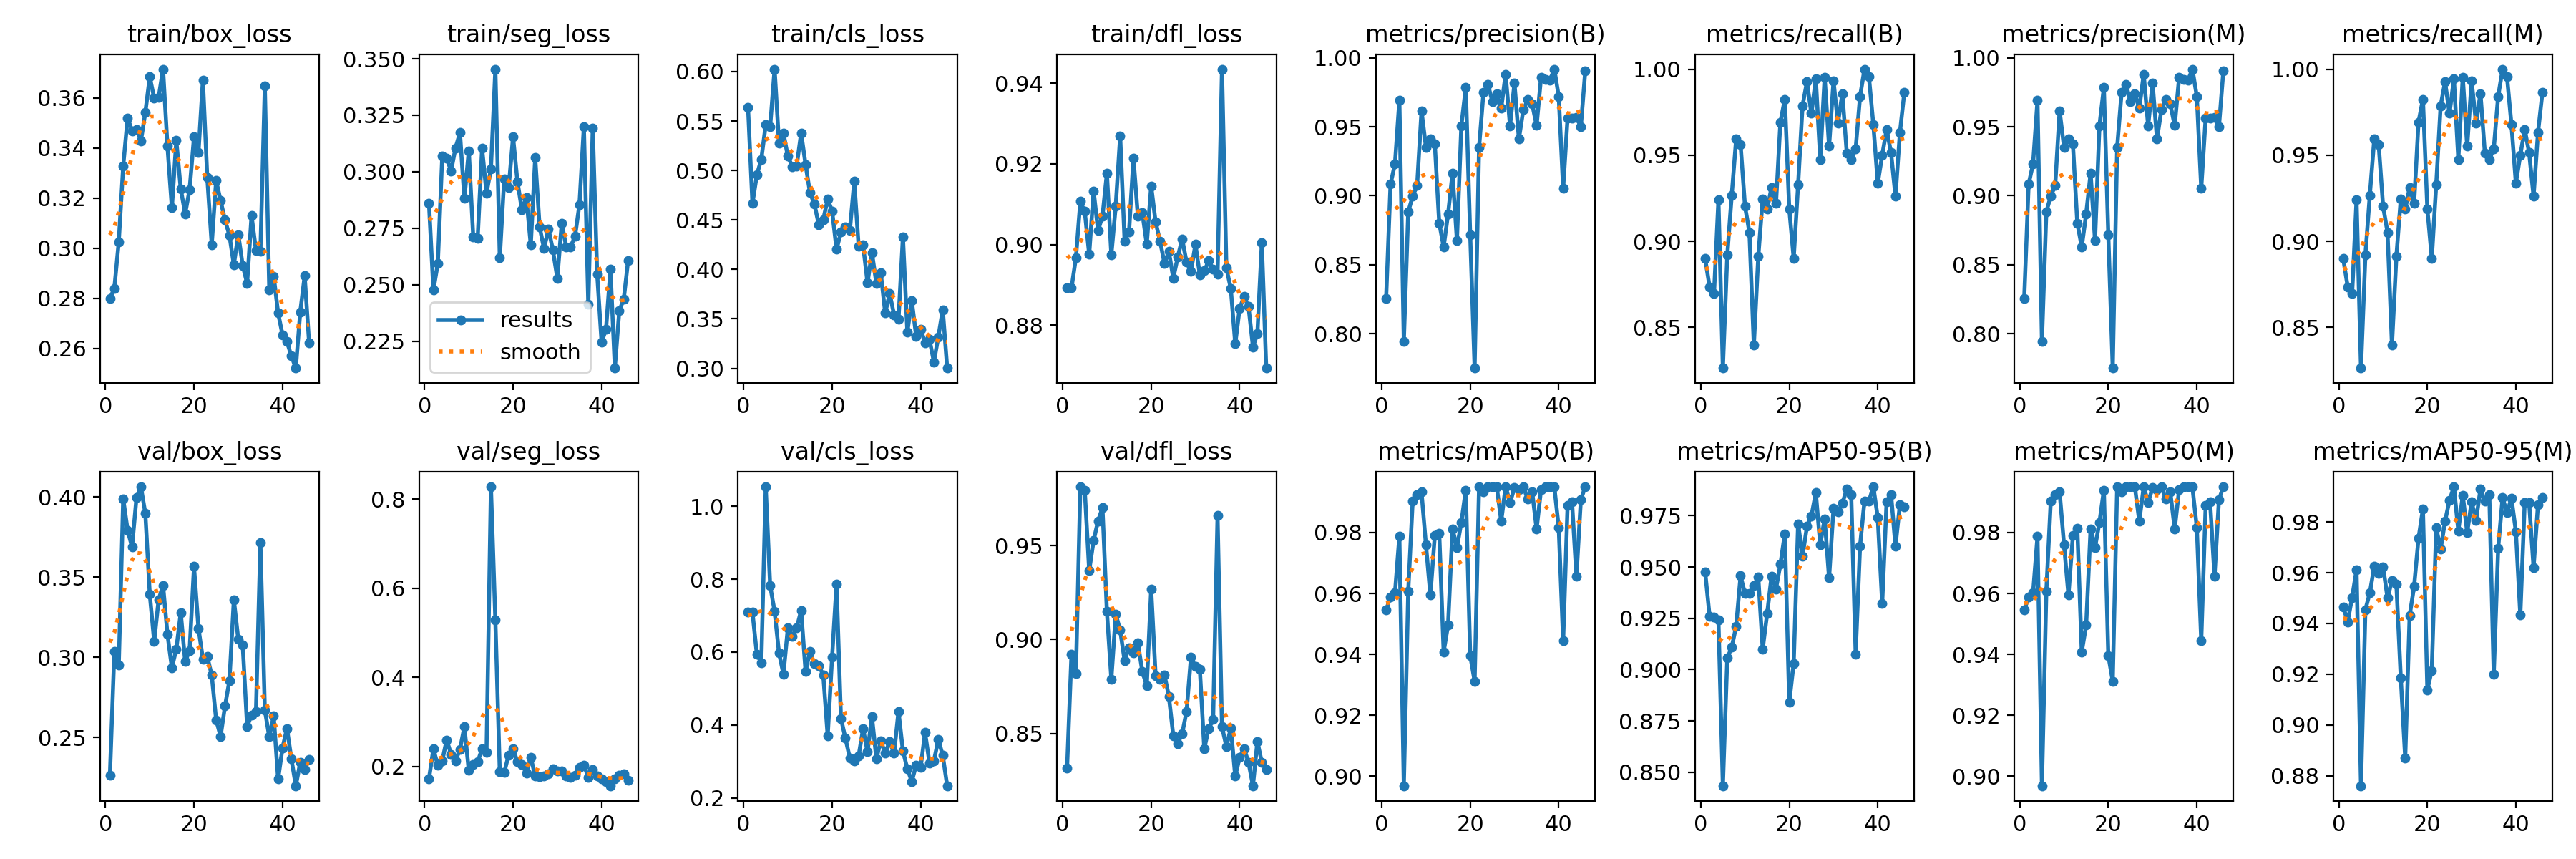

Source data for this figure (header and first rows):
epoch, time, train/box_loss, train/seg_loss, train/cls_loss, train/dfl_loss, metrics/precision(B), metrics/recall(B), metrics/mAP50(B), metrics/mAP50-95(B), metrics/precision(M), metrics/recall(M), metrics/mAP50(M), metrics/mAP50-95(M), val/box_loss, val/seg_loss, val/cls_loss, val/dfl_loss, lr/pg0, lr/pg1, lr/pg2
1, 72.9, 0.2799, 0.2861, 0.5639, 0.8892, 0.8256, 0.8899, 0.9545, 0.9476, 0.8256, 0.8899, 0.9545, 0.9466, 0.2264, 0.173, 0.7104, 0.8315, 0.0001583, 0.0001583, 0.0001583
2, 144.3, 0.284, 0.2477, 0.4666, 0.8892, 0.9084, 0.8736, 0.9589, 0.9261, 0.9084, 0.8736, 0.9589, 0.9407, 0.3035, 0.2394, 0.7092, 0.8922, 0.0003248, 0.0003248, 0.0003248
3, 215.2, 0.3026, 0.2594, 0.4957, 0.8967, 0.9232, 0.8695, 0.9602, 0.9256, 0.9232, 0.8695, 0.9602, 0.9502, 0.2951, 0.203, 0.594, 0.882, 0.000491, 0.000491, 0.000491
4, 286, 0.3328, 0.3069, 0.5112, 0.9107, 0.9692, 0.924, 0.9787, 0.9241, 0.9692, 0.924, 0.9787, 0.9612, 0.3988, 0.2131, 0.5705, 0.9813, 0.0006566, 0.0006566, 0.0006566
5, 357.6, 0.3521, 0.3059, 0.5462, 0.9082, 0.7945, 0.8263, 0.8969, 0.8434, 0.7945, 0.8263, 0.8969, 0.8761, 0.3792, 0.2599, 1.053, 0.9795, 0.0008215, 0.0008215, 0.0008215
6, 428.7, 0.3468, 0.3004, 0.5443, 0.8976, 0.8884, 0.892, 0.9607, 0.9057, 0.8884, 0.892, 0.9607, 0.9454, 0.3688, 0.2279, 0.782, 0.9367, 0.0008279, 0.0008279, 0.0008279
7, 499.3, 0.3475, 0.3105, 0.6024, 0.9133, 0.8997, 0.9267, 0.9903, 0.9108, 0.8997, 0.9267, 0.9903, 0.952, 0.3995, 0.2136, 0.7123, 0.9527, 0.0008257, 0.0008257, 0.0008257
8, 570.3, 0.3428, 0.3172, 0.5274, 0.9035, 0.9074, 0.9593, 0.9925, 0.9212, 0.9074, 0.9593, 0.9925, 0.9625, 0.4064, 0.2386, 0.5976, 0.9632, 0.0008231, 0.0008231, 0.0008231
9, 641, 0.3542, 0.2882, 0.5376, 0.907, 0.9615, 0.9562, 0.9932, 0.9457, 0.9615, 0.9562, 0.9932, 0.9598, 0.3898, 0.2893, 0.5399, 0.9701, 0.00082, 0.00082, 0.00082
10, 712.4, 0.3684, 0.3093, 0.5142, 0.9176, 0.9352, 0.9203, 0.976, 0.937, 0.9352, 0.9203, 0.976, 0.9623, 0.3395, 0.1912, 0.6661, 0.915, 0.0008166, 0.0008166, 0.0008166
11, 783.8, 0.3599, 0.2712, 0.504, 0.8975, 0.9414, 0.9051, 0.9595, 0.937, 0.9414, 0.9051, 0.9595, 0.9501, 0.3099, 0.2051, 0.6438, 0.879, 0.0008128, 0.0008128, 0.0008128
12, 854.5, 0.3601, 0.2704, 0.5048, 0.9096, 0.9376, 0.8396, 0.9789, 0.9409, 0.9376, 0.8396, 0.9789, 0.9568, 0.3358, 0.2105, 0.6662, 0.9134, 0.0008086, 0.0008086, 0.0008086
13, 925.7, 0.3715, 0.3103, 0.5378, 0.9269, 0.8802, 0.8911, 0.9798, 0.9451, 0.8802, 0.8911, 0.9813, 0.9556, 0.3449, 0.2406, 0.7143, 0.905, 0.000804, 0.000804, 0.000804
14, 996.8, 0.3407, 0.2906, 0.506, 0.9009, 0.863, 0.9246, 0.9408, 0.9101, 0.863, 0.9246, 0.9408, 0.9185, 0.3143, 0.2319, 0.5479, 0.8888, 0.0007991, 0.0007991, 0.0007991
15, 1068, 0.3161, 0.3013, 0.4774, 0.9031, 0.8868, 0.9186, 0.9496, 0.9272, 0.8868, 0.9186, 0.9496, 0.8869, 0.2935, 0.8278, 0.6012, 0.8957, 0.0007938, 0.0007938, 0.0007938
16, 1139, 0.343, 0.3454, 0.466, 0.9214, 0.9162, 0.9312, 0.9812, 0.9455, 0.9162, 0.9312, 0.9812, 0.9431, 0.3051, 0.5292, 0.5684, 0.8931, 0.0007881, 0.0007881, 0.0007881
17, 1210, 0.3237, 0.2619, 0.4448, 0.907, 0.8677, 0.9218, 0.9751, 0.9394, 0.8677, 0.9218, 0.9751, 0.9545, 0.3277, 0.189, 0.5631, 0.8982, 0.000782, 0.000782, 0.000782
18, 1281, 0.3137, 0.2969, 0.4504, 0.9079, 0.9508, 0.9692, 0.9833, 0.9513, 0.9508, 0.9692, 0.9833, 0.9735, 0.2973, 0.1868, 0.5373, 0.8831, 0.0007756, 0.0007756, 0.0007756
19, 1353, 0.3234, 0.2929, 0.4709, 0.9001, 0.9784, 0.9825, 0.9939, 0.9662, 0.9784, 0.9825, 0.9939, 0.9851, 0.3041, 0.2262, 0.3706, 0.8753, 0.0007688, 0.0007688, 0.0007688
20, 1424, 0.3444, 0.3154, 0.459, 0.9145, 0.8717, 0.9188, 0.9397, 0.884, 0.8717, 0.9188, 0.9397, 0.9139, 0.3566, 0.2395, 0.5863, 0.9268, 0.0007617, 0.0007617, 0.0007617
21, 1495, 0.3382, 0.2955, 0.4203, 0.9056, 0.7752, 0.89, 0.9312, 0.9031, 0.7752, 0.89, 0.9312, 0.9215, 0.3181, 0.2107, 0.7868, 0.8809, 0.0007543, 0.0007543, 0.0007543
22, 1565, 0.367, 0.2832, 0.4376, 0.9009, 0.935, 0.9328, 0.995, 0.9711, 0.935, 0.9328, 0.995, 0.9777, 0.2989, 0.2047, 0.4183, 0.879, 0.0007465, 0.0007465, 0.0007465
23, 1635, 0.3281, 0.2885, 0.4427, 0.8954, 0.9748, 0.9787, 0.9933, 0.9554, 0.9748, 0.9787, 0.9933, 0.9692, 0.3003, 0.1862, 0.3643, 0.8812, 0.0007384, 0.0007384, 0.0007384
24, 1705, 0.3014, 0.2677, 0.4391, 0.8983, 0.9807, 0.9926, 0.995, 0.9698, 0.9807, 0.9926, 0.995, 0.9803, 0.2888, 0.2208, 0.31, 0.8698, 0.00073, 0.00073, 0.00073
25, 1775, 0.327, 0.3062, 0.4889, 0.8917, 0.9684, 0.9743, 0.995, 0.9748, 0.9684, 0.9743, 0.995, 0.9885, 0.2609, 0.1786, 0.3022, 0.8488, 0.0007212, 0.0007212, 0.0007212
26, 1845, 0.319, 0.2755, 0.4232, 0.8969, 0.9738, 0.9943, 0.995, 0.9862, 0.9738, 0.9943, 0.995, 0.9938, 0.2506, 0.1776, 0.3163, 0.8446, 0.0007122, 0.0007122, 0.0007122
27, 1916, 0.3112, 0.266, 0.4246, 0.9014, 0.9634, 0.9476, 0.9838, 0.9609, 0.9634, 0.9476, 0.9838, 0.9765, 0.2695, 0.1799, 0.3896, 0.8498, 0.0007029, 0.0007029, 0.0007029
28, 1986, 0.3051, 0.2747, 0.3865, 0.8956, 0.988, 0.9954, 0.995, 0.9735, 0.988, 0.9954, 0.995, 0.9905, 0.2853, 0.1837, 0.3273, 0.8618, 0.0006933, 0.0006933, 0.0006933
29, 2057, 0.2934, 0.2653, 0.4168, 0.8934, 0.9507, 0.9551, 0.9898, 0.9447, 0.9507, 0.9551, 0.9898, 0.9759, 0.3358, 0.1951, 0.4226, 0.8908, 0.0006835, 0.0006835, 0.0006835
30, 2127, 0.3055, 0.2529, 0.3861, 0.9001, 0.9816, 0.9931, 0.9947, 0.9786, 0.9816, 0.9931, 0.9947, 0.9879, 0.3113, 0.1909, 0.3083, 0.8856, 0.0006734, 0.0006734, 0.0006734
31, 2197, 0.2931, 0.2772, 0.3964, 0.8925, 0.9412, 0.9687, 0.9941, 0.9769, 0.9412, 0.9687, 0.9941, 0.9807, 0.3077, 0.1904, 0.3561, 0.8841, 0.000663, 0.000663, 0.000663
32, 2268, 0.2859, 0.2669, 0.3558, 0.8935, 0.9623, 0.9858, 0.995, 0.9811, 0.9623, 0.9858, 0.995, 0.9929, 0.2568, 0.1789, 0.3244, 0.8419, 0.0006524, 0.0006524, 0.0006524
33, 2338, 0.313, 0.2669, 0.3758, 0.896, 0.9695, 0.9511, 0.9909, 0.988, 0.9695, 0.9511, 0.9909, 0.9881, 0.2639, 0.1757, 0.354, 0.8527, 0.0006416, 0.0006416, 0.0006416
34, 2409, 0.299, 0.2714, 0.354, 0.8939, 0.9666, 0.9476, 0.9933, 0.9853, 0.9666, 0.9476, 0.9933, 0.9908, 0.2663, 0.1811, 0.3227, 0.8573, 0.0006306, 0.0006306, 0.0006306
35, 2479, 0.2987, 0.2856, 0.3493, 0.8927, 0.9508, 0.9535, 0.9812, 0.9077, 0.9508, 0.9535, 0.9812, 0.9199, 0.3715, 0.1986, 0.4374, 0.966, 0.0006193, 0.0006193, 0.0006193
36, 2549, 0.3647, 0.32, 0.433, 0.9435, 0.9857, 0.9842, 0.9941, 0.9602, 0.9857, 0.9842, 0.9941, 0.9697, 0.2672, 0.2035, 0.3292, 0.8536, 0.0006079, 0.0006079, 0.0006079
37, 2620, 0.2833, 0.2412, 0.3368, 0.8942, 0.9843, 1, 0.995, 0.9823, 0.9843, 1, 0.995, 0.9895, 0.2502, 0.1763, 0.2802, 0.843, 0.0005962, 0.0005962, 0.0005962
38, 2690, 0.2889, 0.3194, 0.3684, 0.8891, 0.9837, 0.9955, 0.995, 0.9821, 0.9837, 0.9955, 0.995, 0.9836, 0.2633, 0.1939, 0.2459, 0.853, 0.0005844, 0.0005844, 0.0005844
39, 2760, 0.2741, 0.2549, 0.3324, 0.8754, 0.9918, 0.9678, 0.995, 0.9891, 0.9918, 0.9678, 0.995, 0.9894, 0.2239, 0.1794, 0.2907, 0.8272, 0.0005725, 0.0005725, 0.0005725
40, 2830, 0.2654, 0.2246, 0.3394, 0.8842, 0.972, 0.9338, 0.9816, 0.9741, 0.972, 0.9338, 0.9816, 0.9762, 0.2435, 0.1724, 0.2843, 0.8375, 0.0005603, 0.0005603, 0.0005603
41, 2900, 0.2626, 0.2303, 0.326, 0.8871, 0.9054, 0.95, 0.9445, 0.9322, 0.9054, 0.95, 0.9445, 0.9433, 0.2555, 0.1662, 0.3794, 0.8419, 0.0005481, 0.0005481, 0.0005481
42, 2970, 0.257, 0.2569, 0.3291, 0.8846, 0.9564, 0.9649, 0.9889, 0.9819, 0.9564, 0.9649, 0.9889, 0.9878, 0.2365, 0.1572, 0.2962, 0.8346, 0.0005357, 0.0005357, 0.0005357
43, 3043, 0.2521, 0.2132, 0.3064, 0.8746, 0.9561, 0.9515, 0.99, 0.9853, 0.9561, 0.9515, 0.99, 0.9876, 0.2198, 0.1733, 0.3022, 0.8222, 0.0005232, 0.0005232, 0.0005232
44, 3115, 0.2745, 0.2386, 0.3318, 0.8779, 0.9566, 0.9261, 0.9656, 0.9602, 0.9566, 0.9261, 0.9656, 0.9621, 0.2344, 0.1802, 0.3603, 0.8458, 0.0005106, 0.0005106, 0.0005106
45, 3188, 0.2889, 0.2435, 0.3593, 0.9004, 0.9502, 0.9631, 0.9908, 0.9805, 0.9502, 0.9631, 0.9908, 0.9869, 0.23, 0.1842, 0.3171, 0.8346, 0.0004979, 0.0004979, 0.0004979
46, 3260, 0.2623, 0.2609, 0.3003, 0.8694, 0.9907, 0.9865, 0.995, 0.9794, 0.9907, 0.9865, 0.995, 0.9896, 0.2362, 0.1694, 0.2338, 0.8308, 0.0004852, 0.0004852, 0.0004852
